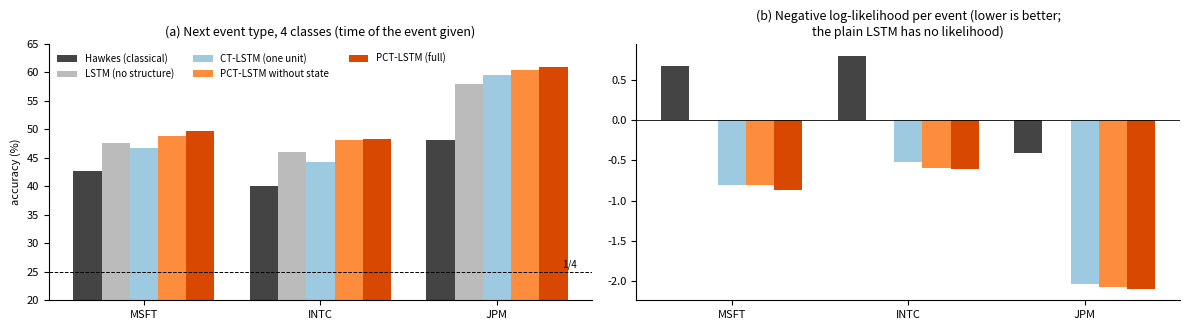

Generate this figure with matplotlib: (Note: this script raises an exception after producing the figure.)
"""Re-plot of Table 1 of Shi & Cartlidge (KDD 2022). Not our data."""
from pathlib import Path
import matplotlib
matplotlib.use("Agg")
import matplotlib.pyplot as plt
import numpy as np
S = ["MSFT", "INTC", "JPM"]
rows = ["Hawkes\n(classical)", "LSTM\n(no structure)", "CT-LSTM\n(one unit)", "PCT-LSTM\nwithout state", "PCT-LSTM\n(full)"]
col = ["#444444", "#bbbbbb", "#9ecae1", "#fd8d3c", "#d94801"]
acc = {"MSFT": [42.67, 47.64, 46.81, 48.79, 49.66], "INTC": [40.10, 46.04, 44.22, 48.16, 48.38], "JPM": [48.20, 58.05, 59.62, 60.43, 60.97]}
nll = {"MSFT": [0.67, None, -0.81, -0.81, -0.87], "INTC": [0.80, None, -0.52, -0.60, -0.61], "JPM": [-0.41, None, -2.03, -2.07, -2.09]}
fig, ax = plt.subplots(1, 2, figsize=(12, 3.4))
x = np.arange(3); w = 0.16
for r in range(5):
    ax[0].bar(x + (r - 2) * w, [acc[s][r] for s in S], w, color=col[r], label=rows[r].replace("\n", " "))
    v = [nll[s][r] for s in S]
    if v[0] is not None:
        ax[1].bar(x + (r - 2) * w, v, w, color=col[r])
ax[0].axhline(25, ls="--", color="k", lw=0.7); ax[0].text(2.45, 25.8, "1/4", fontsize=7, ha="right")
ax[0].set_ylim(20, 65); ax[0].set_ylabel("accuracy (%)", fontsize=8)
ax[0].set_title("(a) Next event type, 4 classes (time of the event given)", fontsize=9)
ax[0].legend(fontsize=7, frameon=False, ncol=3, loc="upper left")
ax[1].axhline(0, color="k", lw=0.6)
ax[1].set_title("(b) Negative log-likelihood per event (lower is better;\nthe plain LSTM has no likelihood)", fontsize=9)
for a in ax:
    a.set_xticks(x, S); a.tick_params(labelsize=8); a.spines[["top", "right"]].set_visible(False)
fig.tight_layout(); fig.savefig(Path(__file__).resolve().parents[1] / "shi_reported.png", dpi=200)
